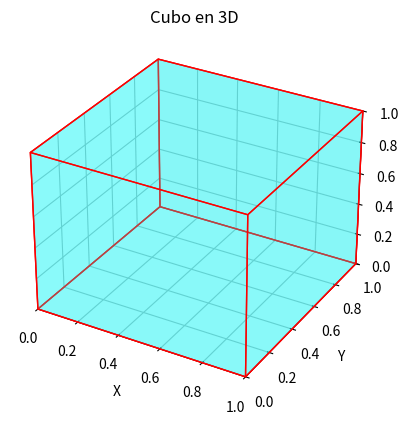

Generate this figure with matplotlib:
import matplotlib.pyplot as plt
from mpl_toolkits.mplot3d.art3d import Poly3DCollection

def dibujar_cubo(ax):
    # Coordenadas de los vértices del cubo
    vertices = [
        [0, 0, 0], [1, 0, 0], [1, 1, 0], [0, 1, 0],  # Cara inferior
        [0, 0, 1], [1, 0, 1], [1, 1, 1], [0, 1, 1]   # Cara superior
    ]

    # Definir las caras del cubo
    caras = [
        [vertices[0], vertices[1], vertices[2], vertices[3]],
        [vertices[4], vertices[5], vertices[6], vertices[7]],
        [vertices[0], vertices[1], vertices[5], vertices[4]],
        [vertices[2], vertices[3], vertices[7], vertices[6]],
        [vertices[1], vertices[2], vertices[6], vertices[5]],
        [vertices[0], vertices[3], vertices[7], vertices[4]]
    ]

    # Dibujar el cubo
    ax.add_collection3d(Poly3DCollection(caras, facecolors='cyan', linewidths=1, edgecolors='r', alpha=.25))

    # Configuración de ejes
    ax.set_xlabel('X')
    ax.set_ylabel('Y')
    ax.set_zlabel('Z')
    ax.set_title('Cubo en 3D')

    # Configuración del límite de ejes
    ax.set_xlim([0, 1])
    ax.set_ylim([0, 1])
    ax.set_zlim([0, 1])

    # Mostrar el gráfico
    plt.show()

# Crear una figura 3D
fig = plt.figure()
ax = fig.add_subplot(111, projection='3d')

# Dibujar el cubo
dibujar_cubo(ax)
